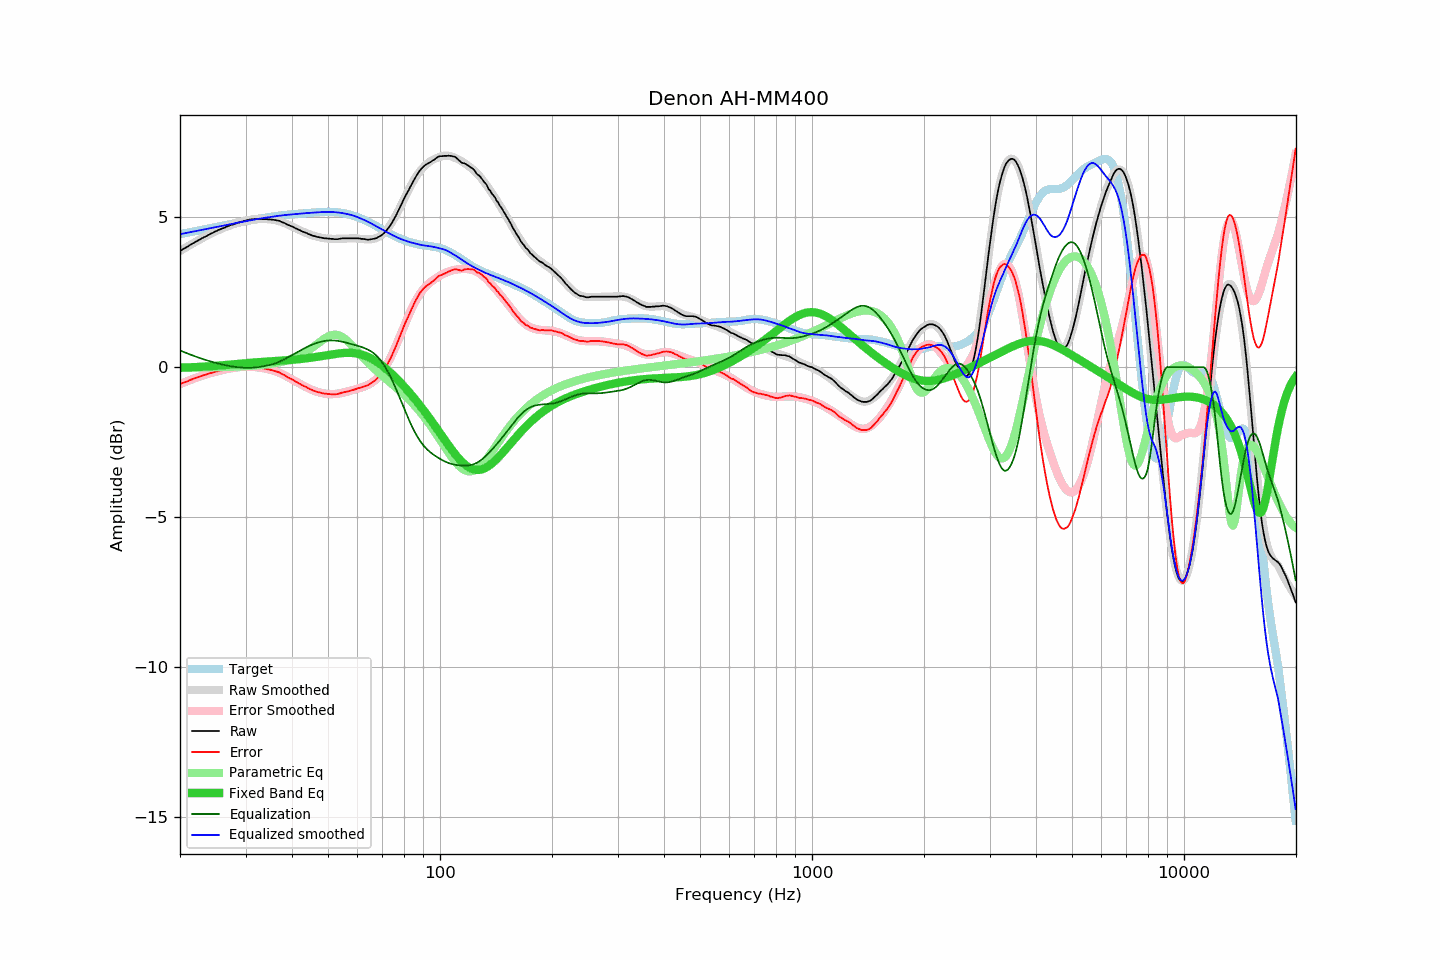

The table this chart was drawn from, first rows:
frequency, raw, error, smoothed, error_smoothed, equalization, parametric_eq, equalized_raw, equalized_smoothed, target
20.00, 3.88, -0.56, 3.88, -0.56, 0.56, -0.02, 4.45, 4.44, 4.44
20.20, 3.91, -0.54, 3.91, -0.54, 0.54, -0.01, 4.45, 4.45, 4.45
20.40, 3.94, -0.52, 3.95, -0.52, 0.52, -0.01, 4.46, 4.46, 4.46
20.61, 3.97, -0.50, 3.98, -0.50, 0.50, -0.01, 4.47, 4.47, 4.47
20.81, 4.00, -0.48, 4.01, -0.47, 0.47, -0.01, 4.48, 4.48, 4.48
21.02, 4.03, -0.46, 4.04, -0.45, 0.45, -0.01, 4.49, 4.49, 4.49
21.23, 4.07, -0.43, 4.07, -0.43, 0.43, -0.00, 4.51, 4.50, 4.50
21.44, 4.11, -0.41, 4.10, -0.41, 0.41, -0.00, 4.52, 4.51, 4.52
21.66, 4.13, -0.39, 4.13, -0.39, 0.39, 0.00, 4.53, 4.53, 4.53
21.87, 4.17, -0.37, 4.16, -0.37, 0.37, 0.00, 4.54, 4.54, 4.54
22.09, 4.19, -0.35, 4.19, -0.35, 0.35, 0.01, 4.55, 4.55, 4.55
22.31, 4.23, -0.33, 4.22, -0.33, 0.33, 0.01, 4.56, 4.56, 4.56
22.54, 4.25, -0.31, 4.25, -0.31, 0.31, 0.01, 4.57, 4.57, 4.57
22.76, 4.28, -0.29, 4.28, -0.30, 0.30, 0.02, 4.58, 4.58, 4.58
22.99, 4.31, -0.28, 4.31, -0.28, 0.28, 0.02, 4.59, 4.59, 4.59
23.22, 4.34, -0.26, 4.34, -0.26, 0.26, 0.02, 4.61, 4.60, 4.60
23.45, 4.36, -0.25, 4.37, -0.24, 0.24, 0.02, 4.61, 4.61, 4.61
23.69, 4.39, -0.23, 4.40, -0.23, 0.23, 0.03, 4.62, 4.62, 4.63
23.92, 4.43, -0.21, 4.43, -0.21, 0.21, 0.03, 4.64, 4.64, 4.64
24.16, 4.45, -0.19, 4.45, -0.19, 0.19, 0.04, 4.65, 4.65, 4.65
24.40, 4.48, -0.18, 4.48, -0.18, 0.18, 0.04, 4.65, 4.66, 4.66
24.65, 4.50, -0.17, 4.50, -0.16, 0.16, 0.04, 4.67, 4.67, 4.67
24.89, 4.53, -0.14, 4.53, -0.15, 0.15, 0.05, 4.68, 4.68, 4.68
25.14, 4.56, -0.14, 4.56, -0.14, 0.14, 0.05, 4.69, 4.69, 4.69
25.39, 4.59, -0.12, 4.58, -0.12, 0.12, 0.05, 4.71, 4.70, 4.70
25.65, 4.60, -0.11, 4.60, -0.11, 0.11, 0.06, 4.71, 4.71, 4.71
25.91, 4.62, -0.10, 4.63, -0.10, 0.10, 0.06, 4.72, 4.72, 4.72
26.16, 4.64, -0.09, 4.65, -0.08, 0.08, 0.07, 4.73, 4.73, 4.73
26.43, 4.66, -0.08, 4.67, -0.07, 0.07, 0.07, 4.74, 4.74, 4.74
26.69, 4.69, -0.06, 4.69, -0.06, 0.06, 0.08, 4.76, 4.75, 4.75
26.96, 4.71, -0.05, 4.71, -0.05, 0.05, 0.08, 4.77, 4.76, 4.76
27.23, 4.73, -0.04, 4.73, -0.04, 0.04, 0.09, 4.78, 4.77, 4.77
27.50, 4.75, -0.03, 4.75, -0.03, 0.03, 0.09, 4.79, 4.78, 4.78
27.77, 4.76, -0.03, 4.77, -0.02, 0.02, 0.10, 4.79, 4.79, 4.79
28.05, 4.78, -0.02, 4.79, -0.02, 0.02, 0.10, 4.80, 4.80, 4.80
28.33, 4.80, -0.01, 4.81, -0.01, 0.01, 0.11, 4.81, 4.81, 4.81
28.62, 4.82, -0.00, 4.82, -0.00, 0.00, 0.11, 4.83, 4.82, 4.83
28.90, 4.83, -0.00, 4.84, 0.00, -0.00, 0.12, 4.83, 4.84, 4.84
29.19, 4.85, 0.01, 4.86, 0.01, -0.01, 0.12, 4.84, 4.85, 4.85
29.48, 4.86, 0.01, 4.87, 0.01, -0.01, 0.13, 4.85, 4.86, 4.86
29.78, 4.88, 0.02, 4.88, 0.02, -0.02, 0.13, 4.87, 4.87, 4.87
30.08, 4.89, 0.02, 4.90, 0.02, -0.02, 0.14, 4.87, 4.88, 4.88
30.38, 4.91, 0.03, 4.91, 0.02, -0.02, 0.14, 4.89, 4.89, 4.89
30.68, 4.92, 0.03, 4.92, 0.02, -0.02, 0.15, 4.90, 4.90, 4.90
30.99, 4.93, 0.03, 4.93, 0.02, -0.02, 0.15, 4.92, 4.91, 4.91
31.30, 4.93, 0.02, 4.93, 0.02, -0.02, 0.15, 4.92, 4.92, 4.92
31.61, 4.94, 0.02, 4.94, 0.01, -0.01, 0.16, 4.93, 4.93, 4.93
31.93, 4.94, 0.01, 4.94, 0.01, -0.01, 0.16, 4.94, 4.94, 4.94
32.24, 4.94, -0.00, 4.95, 0.00, -0.00, 0.17, 4.94, 4.95, 4.95
32.57, 4.94, -0.01, 4.95, -0.01, 0.01, 0.17, 4.95, 4.96, 4.96
32.89, 4.94, -0.02, 4.95, -0.01, 0.01, 0.18, 4.96, 4.96, 4.97
33.22, 4.94, -0.03, 4.95, -0.02, 0.02, 0.18, 4.97, 4.97, 4.98
33.55, 4.94, -0.04, 4.95, -0.03, 0.03, 0.18, 4.98, 4.98, 4.98
33.89, 4.94, -0.05, 4.95, -0.04, 0.04, 0.19, 4.99, 4.99, 4.99
34.23, 4.94, -0.06, 4.94, -0.05, 0.05, 0.19, 5.00, 5.00, 5.00
34.57, 4.93, -0.07, 4.94, -0.07, 0.07, 0.19, 5.00, 5.01, 5.01
34.92, 4.93, -0.08, 4.94, -0.08, 0.08, 0.20, 5.01, 5.02, 5.02
35.27, 4.92, -0.10, 4.93, -0.09, 0.09, 0.20, 5.02, 5.02, 5.02
35.62, 4.92, -0.11, 4.92, -0.11, 0.11, 0.20, 5.03, 5.03, 5.03
35.97, 4.91, -0.12, 4.91, -0.13, 0.13, 0.21, 5.04, 5.04, 5.04
... 635 more rows
